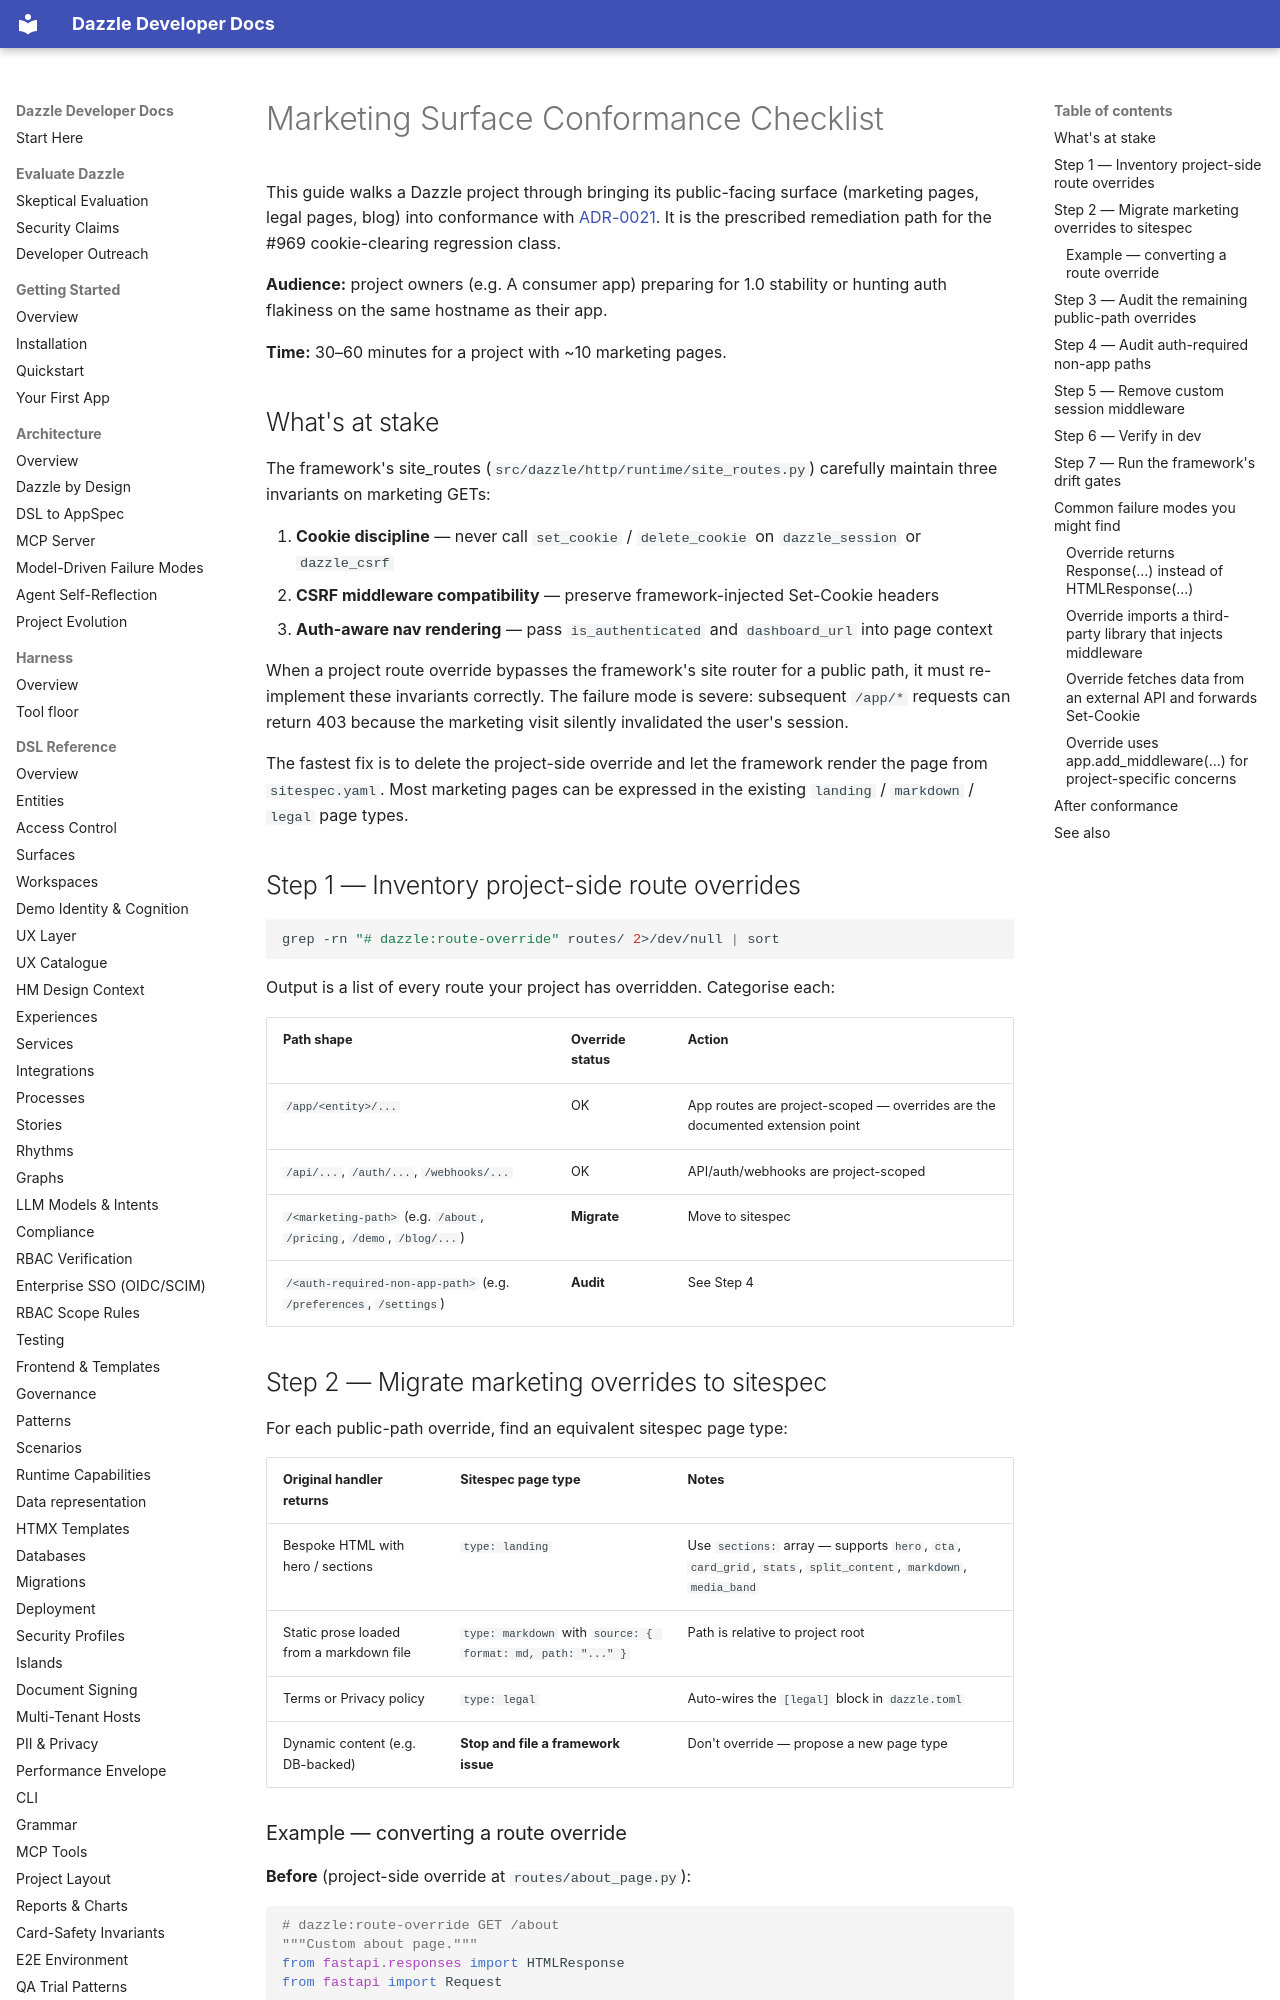

repository: manwithacat/dazzle · page: guides/marketing-conformance/index.html · generator: mkdocs

# Marketing Surface Conformance Checklist

This guide walks a Dazzle project through bringing its public-facing surface (marketing pages, legal pages, blog) into conformance with [ADR-0021](../adr/0021-marketing-via-sitespec.md). It is the prescribed remediation path for the #969 cookie-clearing regression class.

**Audience:** project owners (e.g. A consumer app) preparing for 1.0 stability or hunting auth flakiness on the same hostname as their app.

**Time:** 30–60 minutes for a project with ~10 marketing pages.

## What's at stake

The framework's site_routes (`src/dazzle/http/runtime/site_routes.py`) carefully maintain three invariants on marketing GETs:

1. **Cookie discipline** — never call `set_cookie` / `delete_cookie` on `dazzle_session` or `dazzle_csrf`
2. **CSRF middleware compatibility** — preserve framework-injected Set-Cookie headers
3. **Auth-aware nav rendering** — pass `is_authenticated` and `dashboard_url` into page context

When a project route override bypasses the framework's site router for a public path, it must re-implement these invariants correctly. The failure mode is severe: subsequent `/app/*` requests can return 403 because the marketing visit silently invalidated the user's session.

The fastest fix is to delete the project-side override and let the framework render the page from `sitespec.yaml`. Most marketing pages can be expressed in the existing `landing` / `markdown` / `legal` page types.

## Step 1 — Inventory project-side route overrides

```bash
grep -rn "# dazzle:route-override" routes/ 2>/dev/null | sort
```

Output is a list of every route your project has overridden. Categorise each:

| Path shape | Override status | Action |
|---|---|---|
| `/app/<entity>/...` | OK | App routes are project-scoped — overrides are the documented extension point |
| `/api/...`, `/auth/...`, `/webhooks/...` | OK | API/auth/webhooks are project-scoped |
| `/<marketing-path>` (e.g. `/about`, `/pricing`, `/demo`, `/blog/...`) | **Migrate** | Move to sitespec |
| `/<auth-required-non-app-path>` (e.g. `/preferences`, `/settings`) | **Audit** | See Step 4 |

## Step 2 — Migrate marketing overrides to sitespec

For each public-path override, find an equivalent sitespec page type:

| Original handler returns | Sitespec page type | Notes |
|---|---|---|
| Bespoke HTML with hero / sections | `type: landing` | Use `sections:` array — supports `hero`, `cta`, `card_grid`, `stats`, `split_content`, `markdown`, `media_band` |
| Static prose loaded from a markdown file | `type: markdown` with `source: { format: md, path: "..." }` | Path is relative to project root |
| Terms or Privacy policy | `type: legal` | Auto-wires the `[legal]` block in `dazzle.toml` |
| Dynamic content (e.g. DB-backed) | **Stop and file a framework issue** | Don't override — propose a new page type |
